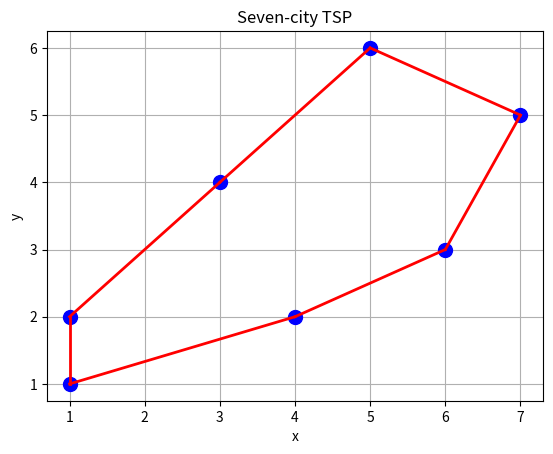

Here is the Python script that generated this plot:
import numpy as np
import matplotlib.pyplot as plt
from scipy.spatial.distance import pdist, squareform

class GeneticAlgorithmTSP:
    def __init__(self, num_cities, population_size, num_generations, mutation_rate, city_locations):
        """
        Initialization of parameters for the Genetic Algorithm:
        param num_cities: Number of cities
        param population_size: Population size
        param num_generations: Number of generations
        param mutation_rate: Probability of mutation
        param city_locations: (x,y) coordinates of cities
        """
        self.num_cities = num_cities
        self.population_size = population_size
        self.num_generations = num_generations
        self.mutation_rate = mutation_rate
        self.city_locations = city_locations
        # Construct the distance matrix
        self.distance_matrix = squareform(pdist(city_locations, 'euclidean')) # Pairwise Euclidean distances

    def generate_initial_population(self):
        """
        Generate the initial population, where each individual is a permutation of city indices.
        """
        population = [] # List to store the population
        for _ in range(self.population_size):
            individual = np.random.permutation(self.num_cities) # Random permutation of city indices
            population.append(individual) # Add individual to population
        return np.array(population)

    def calculate_distance(self, route):
        """
        Calculate the total distance of a given route.
        :param route: An array representing the order in which cities are visited.
        :return: The total distance corresponding to this route.
        """
        distance = 0 # Initialize total distance
        # Calculate the distance between each pair of consecutive cities
        for i in range(len(route) - 1):
            from_city = route[i] # Current city
            to_city = route[i + 1] # Next city
            distance += self.distance_matrix[from_city, to_city] # Add distance to total
        # Add the distance from the last city back to the first city
        distance += self.distance_matrix[route[-1], route[0]] 
        return distance

    def evaluate_fitness(self, population):
        """
        Calculate the fitness (total distance) for each individual in the population.
        :param population: The current population.
        :return: An array of total distances (the smaller the better).
        """
        fitness_values = np.zeros(len(population)) # Initialize fitness array
        for i, individual in enumerate(population): # Iterate over the population
            fitness_values[i] = self.calculate_distance(individual) # Calculate total distance
        return fitness_values

    def selection_tournament(self, population, fitness, tournament_size=2):
        """
        Tournament selection: randomly choose several individuals and pick the one with the minimum distance.
        :param population: The current population.
        :param fitness: Array of fitness (distances).
        :param tournament_size: Number of individuals to be selected in the tournament.
        :return: The chosen individual (city permutation).
        """
        num_individuals = len(population) # Number of individuals in the population
        best_fitness = np.inf   # Initialize best fitness to infinity
        selected_individual = None  # Initialize selected individual to None
        for _ in range(tournament_size):    # Repeat tournament selection process
            random_index = np.random.randint(num_individuals)   # Randomly select an individual
            if fitness[random_index] < best_fitness:    # Update best fitness if better fitness found
                best_fitness = fitness[random_index]    # Update best fitness
                selected_individual = population[random_index]  # Update selected individual
        return selected_individual

    def crossover_OX(self, parent1, parent2):
        """
        Ordered Crossover (OX) implementation.
        :param parent1: The first parent.
        :param parent2: The second parent.
        :return: The offspring resulting from OX crossover.
        """
        num_cities = len(parent1)   # Number of cities
        child = np.zeros(num_cities, dtype=int)     # Initialize child as array of zeros

        # Randomly determine the start and end positions for the crossover segment
        subset_start = np.random.randint(0, num_cities - 1) # Start position
        subset_end = np.random.randint(subset_start + 1, num_cities)    # End position

        # Copy the segment from parent1 to the child
        child[subset_start:subset_end] = parent1[subset_start:subset_end]

        # Fill out the remaining positions in the child using the parent2 sequence
        pointer = 0    # Initialize pointer
        for city in parent2:    # Iterate over each city in parent2
            if city not in child:   # If city not already in child
                while child[pointer] != 0:  # Move pointer to next empty position
                    pointer += 1    # Increment pointer
                child[pointer] = city   # Add city to child
        return child

    def mutate(self, child):
        """
        Mutation operation: randomly swap two cities with a certain probability.
        :param child: The offspring.
        :return: The mutated child.
        """
        if np.random.rand() < self.mutation_rate:   # Check if mutation should be performed
            swap_pos1 = np.random.randint(len(child))   # Randomly select two positions
            swap_pos2 = np.random.randint(len(child))   # Randomly select two positions
            child[swap_pos1], child[swap_pos2] = child[swap_pos2], child[swap_pos1] # Swap cities
        return child

    def update_population(self, population, fitness):
        """
        Keep the population size at 'population_size' by removing the worst individuals (those with the largest distance).
        :param population: The expanded population (after offspring are added).
        :param fitness: Corresponding fitness values.
        :return: The updated population and fitness arrays of size 'population_size'.
        """
        while len(population) > self.population_size:   # While population size exceeds desired size
            worst_index = np.argmax(fitness)    # Find the index of the worst individual
            population = np.delete(population, worst_index, axis=0)  # Remove worst individual from population
            fitness = np.delete(fitness, worst_index, axis=0)   # Remove corresponding fitness value
        return population, fitness

    def run(self):
        """
        The main procedure that runs the genetic algorithm.
        """
        print("### Parameter Settings:")
        print(f"    Population Size: {self.population_size}")
        print(f"    Number of Generations: {self.num_generations}")
        print(f"    Mutation Rate: {self.mutation_rate}")
        print("### Genetic Algorithm Start ...")

        # Generate the initial population and evaluate fitness
        population = self.generate_initial_population() # Generate initial population
        fitness = self.evaluate_fitness(population) # Evaluate fitness of initial population

        best_cost = np.inf  # Initialize best cost to infinity
        best_individual = None  # Initialize best individual to None

        for gen in range(self.num_generations):
            for _ in range(self.population_size):
                # Select parents using tournament selection
                parent1 = self.selection_tournament(population, fitness, 2) # Select first parent
                parent2 = self.selection_tournament(population, fitness, 2) # Select second parent

                # Create offspring using crossover and mutation
                offspring1 = self.crossover_OX(parent1, parent2)    # Perform crossover
                offspring2 = self.crossover_OX(parent2, parent1)    # Perform crossover
                offspring1 = self.mutate(offspring1)    # Perform mutation
                offspring2 = self.mutate(offspring2)    # Perform mutation

                # Insert new offspring into population
                population = np.vstack((population, offspring1))    # Add offspring1 to population
                population = np.vstack((population, offspring2))    # Add offspring2 to population

                # Compute fitness for the new offspring
                fit1 = self.calculate_distance(offspring1)  # Calculate distance for offspring1
                fit2 = self.calculate_distance(offspring2)  # Calculate distance for offspring2
                fitness = np.append(fitness, fit1)  # Append distance for offspring1
                fitness = np.append(fitness, fit2)  # Append distance for offspring2

                # Keep the population size consistent
                population, fitness = self.update_population(population, fitness)

                # Update the current best individual
                current_best = np.min(fitness)
                if current_best < best_cost:    # If new best solution found
                    best_cost = current_best    # Update best cost
                    best_individual = population[np.argmin(fitness)]    # Update best individual

            if (gen + 1) % 10 == 0:
                print(f"    Generation {gen + 1}:")
                print(f"   Pop Size {len(population)}:")
                print(f"       Best Fitness: {best_cost:.2f}")
                print(f"       Best Solution: {best_individual}")

        print("### Genetic Algorithm Finished!")
        print("Best Sequence:")
        print(best_individual)
        print("Total Cost:")
        print(best_cost)
        return best_individual, best_cost

    def plot_route(self, route):
        """
        Plot the route of the TSP solution.
        :param route: The best route (a permutation of city indices).
        """
        x_coords = self.city_locations[:, 0]    # x-coordinates of cities
        y_coords = self.city_locations[:, 1]    # y-coordinates of cities
        plt.figure()
        # Plot the cities
        plt.plot(x_coords, y_coords, 'bo', markersize=10)
        plt.title('Seven-city TSP')
        plt.xlabel('x')
        plt.ylabel('y')
        plt.grid(True)
        # Connect the cities in the order of the route
        for i in range(len(route) - 1): # Iterate over each city in the route
            from_city = route[i]   # Current city
            to_city = route[i + 1]  # Next city
            plt.plot([x_coords[from_city], x_coords[to_city]],
                    [y_coords[from_city], y_coords[to_city]],
                    'r-', linewidth=2)  # Connect the cities
        # Close the loop
        from_city = route[-1]   # Last city
        to_city = route[0]  # First city
        plt.plot([x_coords[from_city], x_coords[to_city]],
                [y_coords[from_city], y_coords[to_city]],
                'r-', linewidth=2)  # Connect the cities
        plt.show()

# ====================================================================
# Example of solving TSP using genetic algorithm (GA) with sequence encoding.
# ====================================================================
# City locations
city_locations = np.array([
    [1, 1], [1, 2], [3, 4], [4, 2], [5, 6], [6, 3], [7, 5]
])  # (x, y) coordinates of cities
num_cities = len(city_locations)    # Number of cities
# Parameter settings
population_size = 50    # Population size
num_generations = 50    # Number of generations
mutation_rate = 0.05    # Mutation rate

# Run the genetic algorithm
ga_tsp = GeneticAlgorithmTSP(num_cities, population_size, num_generations, mutation_rate, city_locations)  # Initialize GA
best_individual, best_distance = ga_tsp.run()   # Run the GA  

# Plot the result
ga_tsp.plot_route(best_individual)

